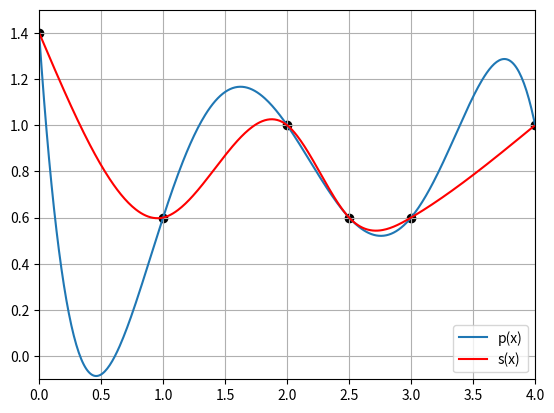

The script that saved this image:
import numpy as np
import matplotlib.pyplot as plt

n=5
xi=[0,1,2,2.5,3,4]
yi=[1.4,0.6,1.0,0.6,0.6,1.0]

#colunas da tabela de diferenças divididas:
dif1 = [(yi[i+1]-yi[i])/(xi[i+1]-xi[i]) for i in range(n)]
dif2 = [(dif1[i+1]-dif1[i])/(xi[i+2]-xi[i]) for i in range(n-1)]
dif3 = [(dif2[i+1]-dif2[i])/(xi[i+3]-xi[i]) for i in range(n-2)]
dif4 = [(dif3[i+1]-dif3[i])/(xi[i+4]-xi[i]) for i in range(n-3)]
dif5 = [(dif4[i+1]-dif4[i])/(xi[i+5]-xi[i]) for i in range(n-4)]

#polinómio interpolador:
def p(x):
    return yi[0] + dif1[0]*(x-xi[0]) + dif2[0]*(x-xi[0])*(x-xi[1]) + dif3[0]*(x-xi[0])*(x-xi[1])*(x-xi[2]) + dif4[0]*(x-xi[0])*(x-xi[1])*(x-xi[2])*(x-xi[3]) + dif5[0]*(x-xi[0])*(x-xi[1])*(x-xi[2])*(x-xi[3])*(x-xi[4])

#sistema dos Ms para o spline:
A = np.array([[1/6,2/3,1/6,0,0,0], [0,1/6,1/2,1/12,0,0], [0,0,1/12,1/3,1/12,0],[0,0,0,1/12,1/2,1/6],[1,0,0,0,0,0],[0,0,0,0,0,1]])
B = np.array([1.2,-1.2,0.8,0.4,0,0])
M = np.linalg.solve(A,B)

#função spline
def s(x):
    if 0<=x<1:
        return 1/6*M[1]*x**3 + 1.4*(1-x) + (0.6 - M[1]/6)*x

    if x<2:
        return 1/6*M[1]*(2-x)**3 + 1/6*M[2]*(x-1)**3 + (0.6-M[1]/6)*(2-x) + (1.0 - M[2]/6)*(x-1)

    if x<2.5:
        return 1/3*M[2]*(2.5-x)**3 + 1/3*M[3]*(x-2)**3 + (1.0-M[2]/24)*(2.5-x)*2 + (0.6 - M[3]/24)*(x-2)*2

    if x<3:
        return 1/3*M[3]*(3-x)**3 + 1/3*M[4]*(x-2.5)**3 + (0.6-M[3]/24)*(3-x)*2 + (0.6 - M[4]/24)*(x-2.5)*2

    if x<4:
        return 1/6*M[4]*(4-x)**3 + (0.6-M[4]/6)*(4-x) + x-3

S = np.vectorize(s)

#gráficos:
x = np.arange  ( start = 0
                , stop = 4.01
                , step = 0.01
                )

y = p(x)
y1 = S(x)
plt.plot(x, y, label='p(x)')
plt.plot(x, y1, 'r-', label='s(x)')

pontos = np.array([ [xi[i],yi[i]] for i in range(n+1) ])
xx, yy = pontos.T
plt.scatter(xx,yy, color='k')

plt.axis([0, 4, -0.1, 1.5])
#plt.axvline(0, color='k')
#plt.axhline(0, color='k')
plt.grid()
plt.legend()
plt.show()
plt.savefig('ex1.pdf', bbox_inches='tight')